Labelled photos from "data", an image-classification folder in guidouche/DataMiningProject. The possible labels are: etoile, lune, nuage, para, soleil.

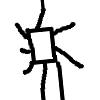
Label: soleil

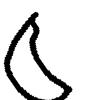
Label: lune

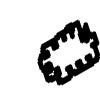
Label: nuage

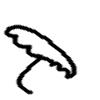
Label: para

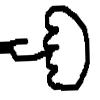
Label: para

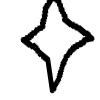
Label: etoile
